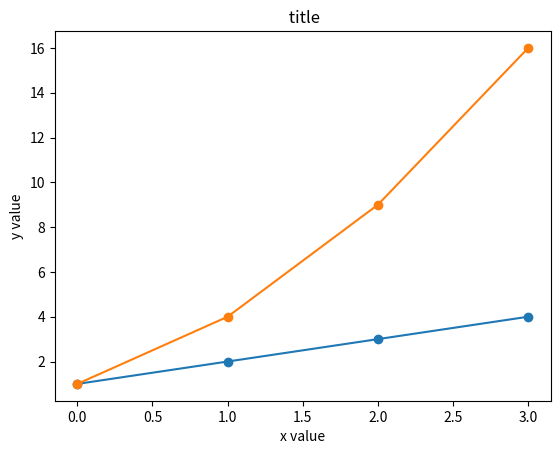

Source code (Python):

import matplotlib
matplotlib.use('Agg')
import matplotlib.pyplot as plt
import numpy as np

linear_data = np.array([1,2,3,4])
exponential_data = linear_data**2
fig=plt.figure()
# plot the linear data and the exponential data
plt.plot(linear_data, '-o', exponential_data, '-o')
plt.xlabel('x value')
plt.ylabel('y value')
plt.title(' title')
fig.savefig('line.png')


